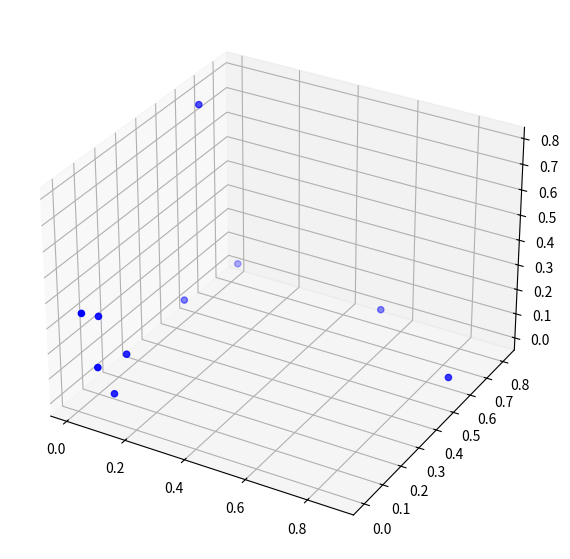

Source code (Python):
import numpy as np

def is_pareto_efficient_simple(costs):
    """
    Find the pareto-efficient points
    :param costs: An (n_points, n_costs) array
    :return: A (n_points, ) boolean array, indicating whether each point is Pareto efficient
    """
    is_efficient = np.ones(costs.shape[0], dtype = bool)
    for i, c in enumerate(costs):
        if is_efficient[i]:
            is_efficient[is_efficient] = np.any(costs[is_efficient]<c, axis=1)  # Keep any point with a lower cost
            is_efficient[i] = True  # And keep self
    return is_efficient


# Test
if __name__ == "__main__":

    from mpl_toolkits import mplot3d
    import matplotlib.pyplot as plt

    ########### 2D example ######################
    # a = np.random.rand(20,2)
    # is_efficient = is_pareto_efficient_simple(a)
    #
    # plt.plot(a[:,0], a[:,1],'bo')
    # for i in range(20):
    #     if is_efficient[i]:
    #         plt.plot(a[i,0],a[i,1],'ro')
    #
    # plt.show()

    ########### 3D example ######################
    a = np.random.rand(200, 3)
    is_efficient = is_pareto_efficient_simple(a)

    x = a[is_efficient,0]
    y = a[is_efficient,1]
    z = a[is_efficient,2]

    fig = plt.figure(figsize=(10, 7))
    ax = plt.axes(projection="3d")

    ax.scatter3D(x, y, z, color="blue")

    plt.show()